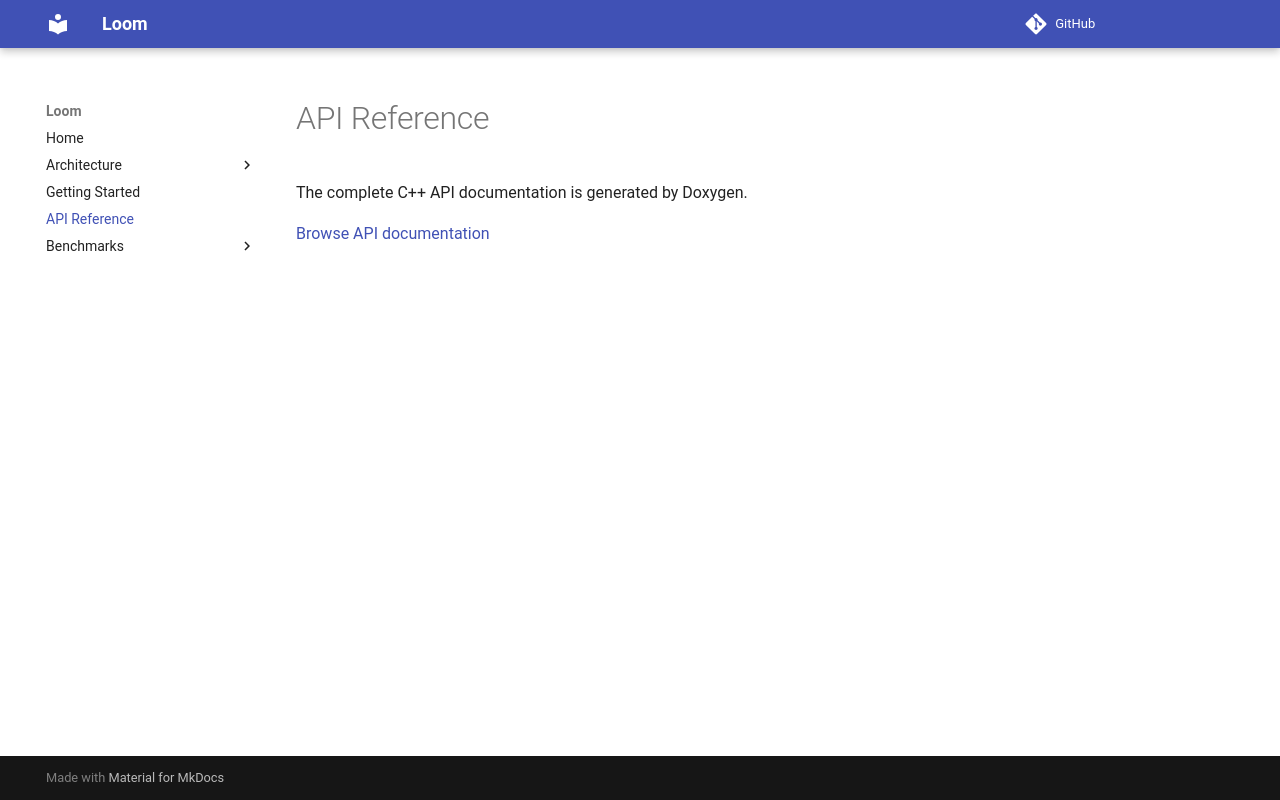

repository: groundflyer/loom · page: api/index.html · generator: mkdocs

# API Reference

The complete C++ API documentation is generated by Doxygen.

[Browse API documentation](../doxygen/index.html)
